The GitHub repository ydtrxh/ENSAM-Smart-Navigation contains a labelled image folder "data" with 15 categories: student administration office, amphithéâtre, GMS practical work workshop, bibliothèque, forum center, centre de langue, centre de recherche, département matériaux et des procédés, AEEE department, civil engineering department, département mathématiques informatique, département forge et fonderie, département énergétique, salle de conférence, TP fabrication mécanique. Examples follow, each with its label.

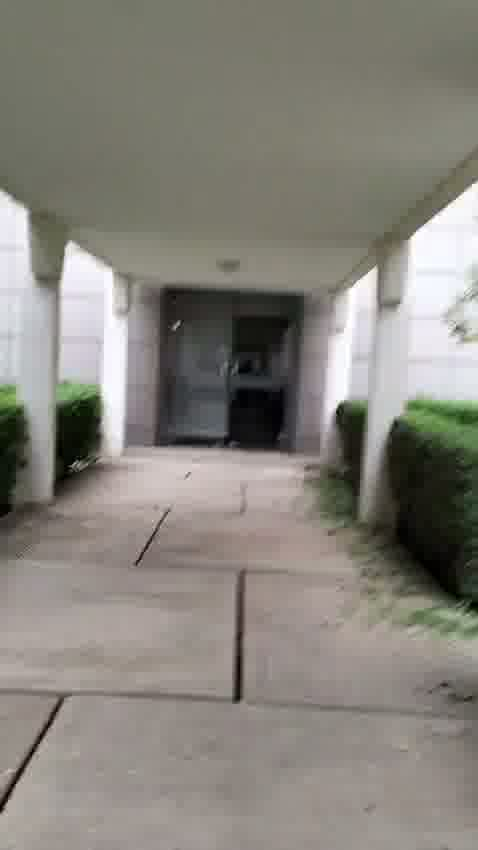
Label: forum center

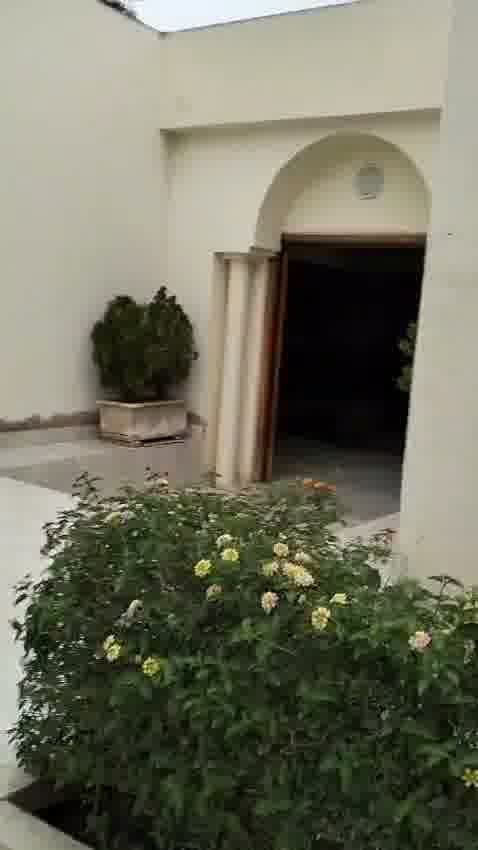
Label: student administration office

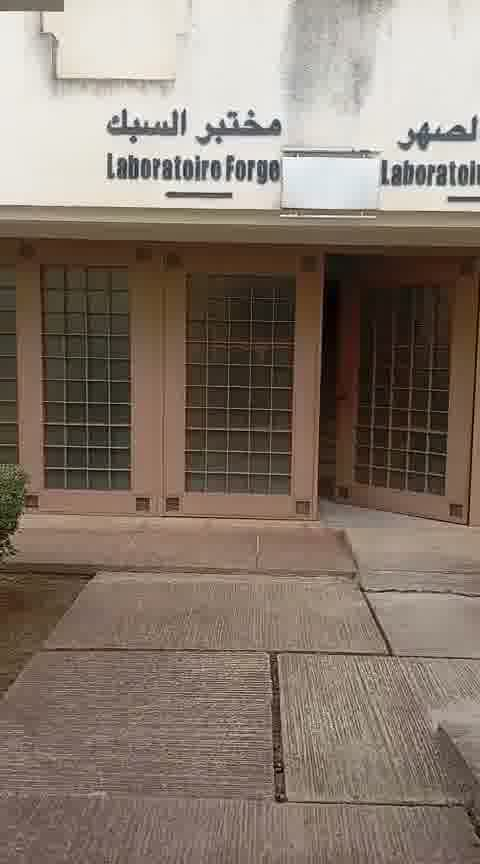
Label: département forge et fonderie

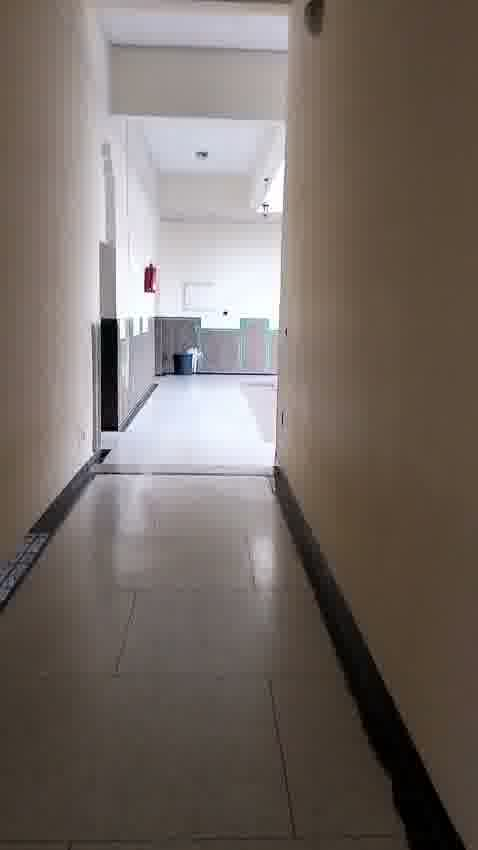
Label: bibliothèque

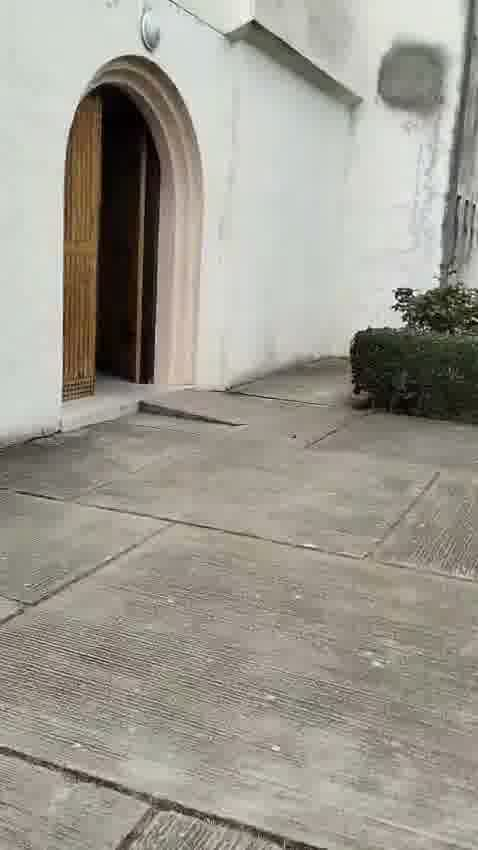
Label: AEEE department

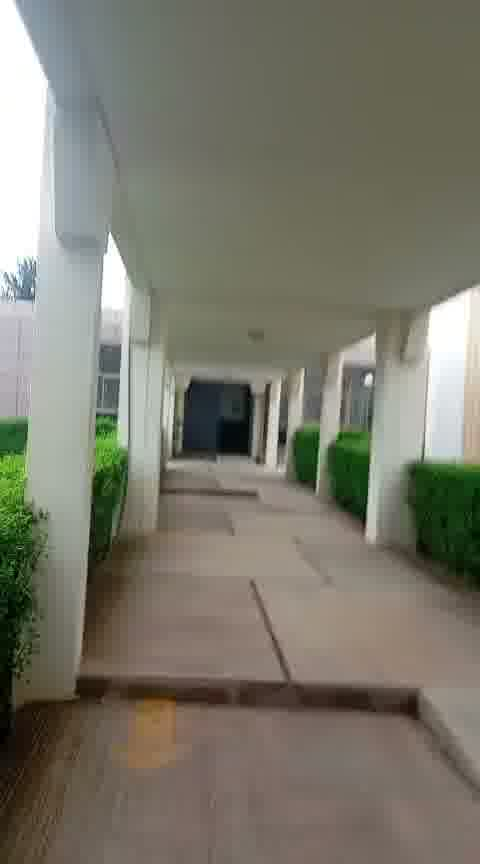
Label: salle de conférence
